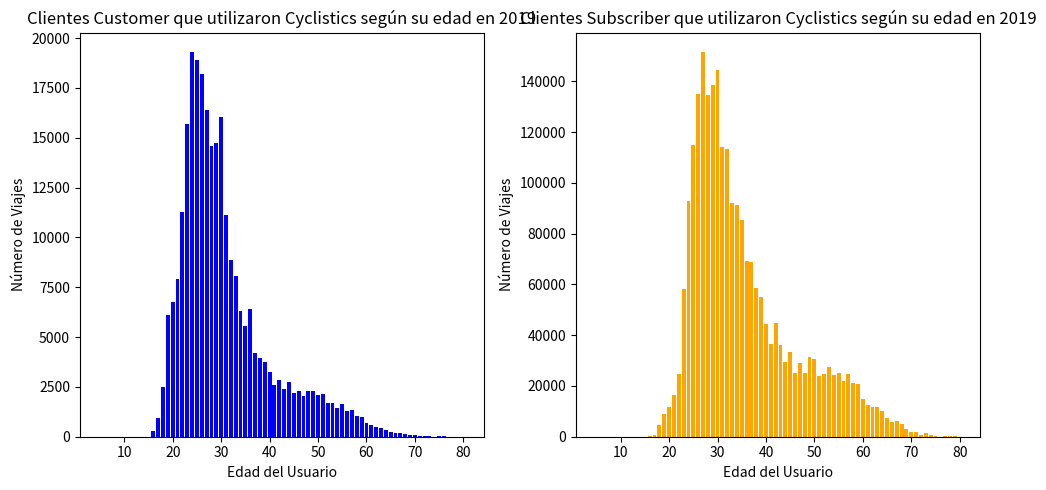

The script that saved this image:
import matplotlib.pyplot as plt

# Datos en formato JSON
data = [
    {"edad_del_usuario": 80, "viajes_customer": 2, "viajes_subscriber": 62},
    {"edad_del_usuario": 79, "viajes_customer": 9, "viajes_subscriber": 194},
    {"edad_del_usuario": 78, "viajes_customer": 4, "viajes_subscriber": 110},
    {"edad_del_usuario": 77, "viajes_customer": 4, "viajes_subscriber": 197},
    {"edad_del_usuario": 76, "viajes_customer": 14, "viajes_subscriber": 85},
    {"edad_del_usuario": 75, "viajes_customer": 4, "viajes_subscriber": 110},
    {"edad_del_usuario": 75, "viajes_customer": 17, "viajes_subscriber": 315},
    {"edad_del_usuario": 74, "viajes_customer": 6, "viajes_subscriber": 629},
    {"edad_del_usuario": 73, "viajes_customer": 14, "viajes_subscriber": 1642},
    {"edad_del_usuario": 72, "viajes_customer": 48, "viajes_subscriber": 492},
    {"edad_del_usuario": 71, "viajes_customer": 33, "viajes_subscriber": 1861},
    {"edad_del_usuario": 70, "viajes_customer": 76, "viajes_subscriber": 1832},
    {"edad_del_usuario": 69, "viajes_customer": 98, "viajes_subscriber": 2924},
    {"edad_del_usuario": 68, "viajes_customer": 143, "viajes_subscriber": 4978},
    {"edad_del_usuario": 67, "viajes_customer": 172, "viajes_subscriber": 6234},
    {"edad_del_usuario": 66, "viajes_customer": 210, "viajes_subscriber": 5985},
    {"edad_del_usuario": 65, "viajes_customer": 212, "viajes_subscriber": 7334},
    {"edad_del_usuario": 64, "viajes_customer": 317, "viajes_subscriber": 10192},
    {"edad_del_usuario": 63, "viajes_customer": 422, "viajes_subscriber": 11739},
    {"edad_del_usuario": 62, "viajes_customer": 469, "viajes_subscriber": 11706},
    {"edad_del_usuario": 61, "viajes_customer": 587, "viajes_subscriber": 12409},
    {"edad_del_usuario": 60, "viajes_customer": 687, "viajes_subscriber": 14705},
    {"edad_del_usuario": 59, "viajes_customer": 968, "viajes_subscriber": 20579},
    {"edad_del_usuario": 58, "viajes_customer": 1064, "viajes_subscriber": 21009},
    {"edad_del_usuario": 57, "viajes_customer": 1320, "viajes_subscriber": 24664},
    {"edad_del_usuario": 56, "viajes_customer": 1291, "viajes_subscriber": 22060},
    {"edad_del_usuario": 55, "viajes_customer": 1659, "viajes_subscriber": 25059},
    {"edad_del_usuario": 54, "viajes_customer": 1417, "viajes_subscriber": 24184},
    {"edad_del_usuario": 53, "viajes_customer": 1705, "viajes_subscriber": 27379},
    {"edad_del_usuario": 52, "viajes_customer": 1693, "viajes_subscriber": 24543},
    {"edad_del_usuario": 51, "viajes_customer": 2121, "viajes_subscriber": 23799},
    {"edad_del_usuario": 50, "viajes_customer": 2068, "viajes_subscriber": 30701},
    {"edad_del_usuario": 49, "viajes_customer": 2316, "viajes_subscriber": 31381},
    {"edad_del_usuario": 48, "viajes_customer": 2300, "viajes_subscriber": 25025},
    {"edad_del_usuario": 47, "viajes_customer": 2039, "viajes_subscriber": 28978},
    {"edad_del_usuario": 46, "viajes_customer": 2286, "viajes_subscriber": 24918},
    {"edad_del_usuario": 45, "viajes_customer": 2174, "viajes_subscriber": 33462},
    {"edad_del_usuario": 44, "viajes_customer": 2743, "viajes_subscriber": 29354},
    {"edad_del_usuario": 43, "viajes_customer": 2411, "viajes_subscriber": 36154},
    {"edad_del_usuario": 42, "viajes_customer": 2845, "viajes_subscriber": 44762},
    {"edad_del_usuario": 41, "viajes_customer": 2581, "viajes_subscriber": 36372},
    {"edad_del_usuario": 40, "viajes_customer": 3239, "viajes_subscriber": 44410},
    {"edad_del_usuario": 39, "viajes_customer": 3762, "viajes_subscriber": 54894},
    {"edad_del_usuario": 38, "viajes_customer": 3931, "viajes_subscriber": 58541},
    {"edad_del_usuario": 37, "viajes_customer": 4200, "viajes_subscriber": 68820},
    {"edad_del_usuario": 36, "viajes_customer": 6385, "viajes_subscriber": 69021},
    {"edad_del_usuario": 35, "viajes_customer": 5565, "viajes_subscriber": 85172},
    {"edad_del_usuario": 34, "viajes_customer": 6287, "viajes_subscriber": 91281},
    {"edad_del_usuario": 33, "viajes_customer": 8055, "viajes_subscriber": 92034},
    {"edad_del_usuario": 32, "viajes_customer": 8883, "viajes_subscriber": 113321},
    {"edad_del_usuario": 31, "viajes_customer": 11100, "viajes_subscriber": 113931},
    {"edad_del_usuario": 30, "viajes_customer": 16058, "viajes_subscriber": 144322},
    {"edad_del_usuario": 29, "viajes_customer": 14740, "viajes_subscriber": 138624},
    {"edad_del_usuario": 28, "viajes_customer": 14561, "viajes_subscriber": 134624},
    {"edad_del_usuario": 27, "viajes_customer": 16413, "viajes_subscriber": 151563},
    {"edad_del_usuario": 26, "viajes_customer": 18194, "viajes_subscriber": 135084},
    {"edad_del_usuario": 25, "viajes_customer": 18911, "viajes_subscriber": 114835},
    {"edad_del_usuario": 24, "viajes_customer": 19306, "viajes_subscriber": 92882},
    {"edad_del_usuario": 23, "viajes_customer": 15664, "viajes_subscriber": 58356},
    {"edad_del_usuario": 22, "viajes_customer": 11262, "viajes_subscriber": 24537},
    {"edad_del_usuario": 21, "viajes_customer": 7890, "viajes_subscriber": 16536},
    {"edad_del_usuario": 20, "viajes_customer": 6774, "viajes_subscriber": 11870},
    {"edad_del_usuario": 19, "viajes_customer": 6110, "viajes_subscriber": 9124},
    {"edad_del_usuario": 18, "viajes_customer": 2492, "viajes_subscriber": 4663},
    {"edad_del_usuario": 17, "viajes_customer": 961, "viajes_subscriber": 817},
    {"edad_del_usuario": 16, "viajes_customer": 267, "viajes_subscriber": 402},
    {"edad_del_usuario": 5, "viajes_customer": 0, "viajes_subscriber": 5}
]

# Extraer los datos
edades = [entry["edad_del_usuario"] for entry in data]
viajes_customer = [entry["viajes_customer"] for entry in data]
viajes_subscriber = [entry["viajes_subscriber"] for entry in data]

# Crear los gráficos
plt.figure(figsize=(10, 5))

plt.subplot(1, 2, 1)
plt.bar(edades, viajes_customer, color='blue')
plt.xlabel('Edad del Usuario')
plt.ylabel('Número de Viajes')
plt.title('Clientes Customer que utilizaron Cyclistics según su edad en 2019')

plt.subplot(1, 2, 2)
plt.bar(edades, viajes_subscriber, color='orange')
plt.xlabel('Edad del Usuario')
plt.ylabel('Número de Viajes')
plt.title('Clientes Subscriber que utilizaron Cyclistics según su edad en 2019')

# Mostrar los gráficos
plt.tight_layout()
plt.show()